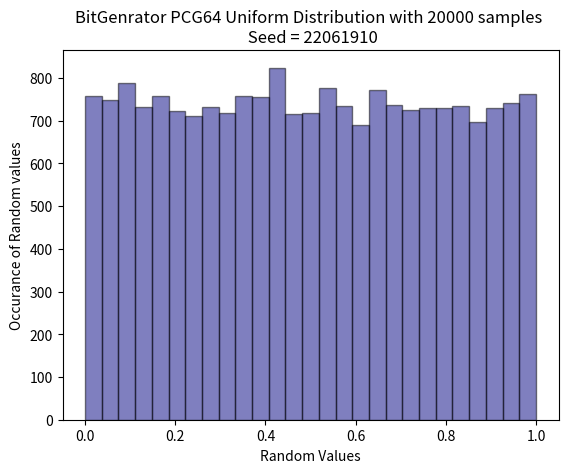
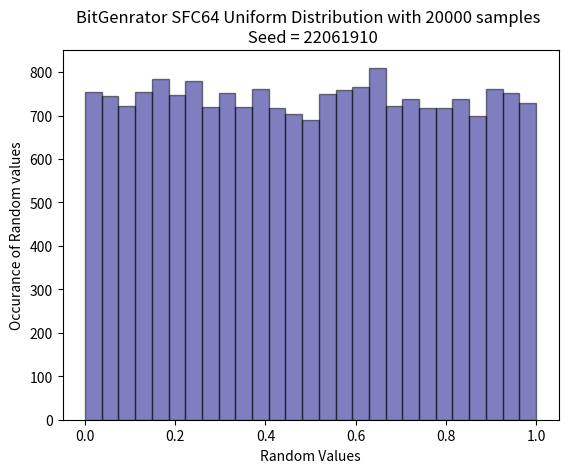
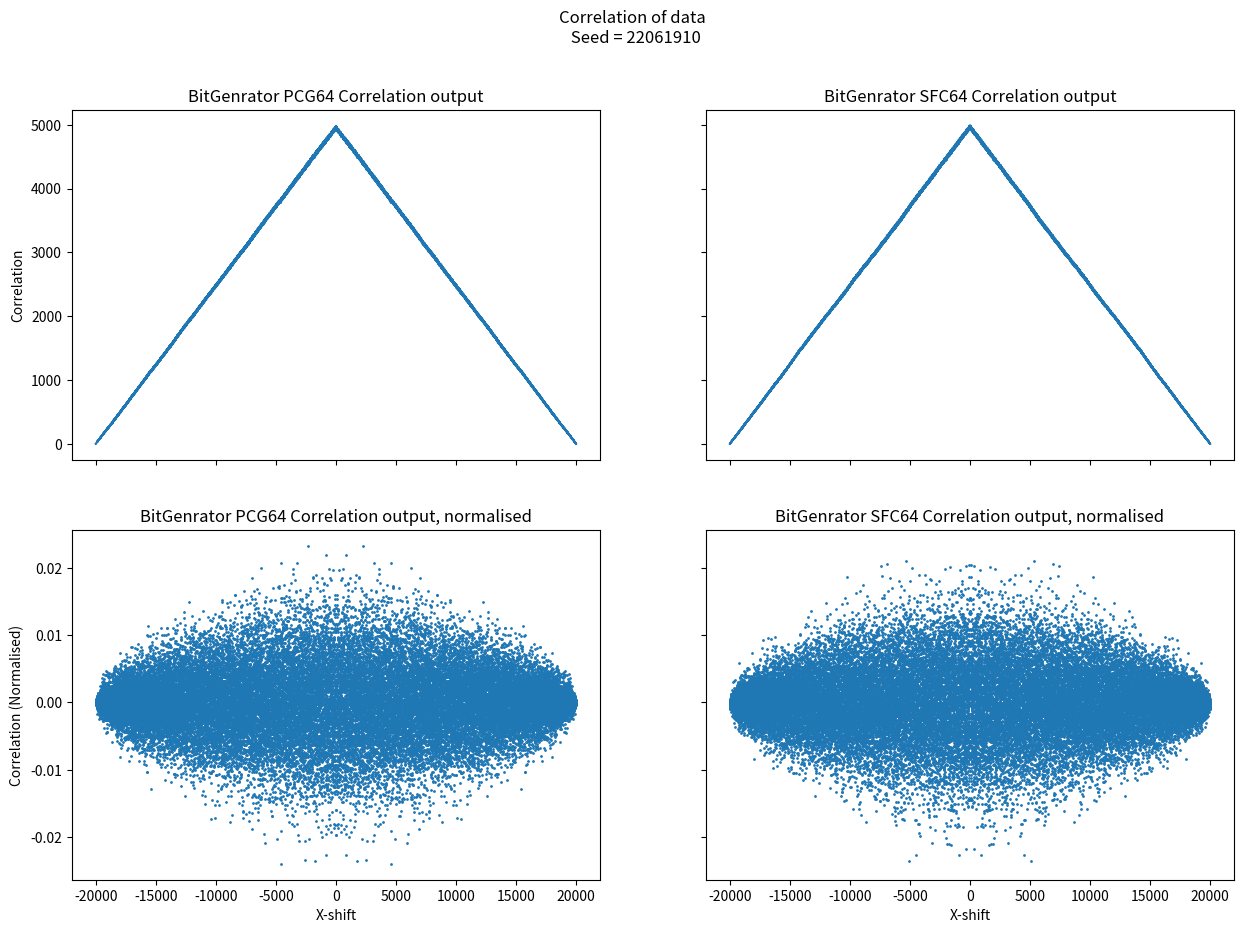

Here is the Python script that generated these plots, in order: (Note: this script raises an exception after producing the figures.)
#Import necessary libraries
import numpy as np
import matplotlib.pyplot as plt
import time as t

#Basic function that shifts all the values in an array x number of indices 'to the right'.
def shiftFunc(Array,Shift):
    # A quick check to see if the desired shift length exceeds the length of the array
    if Shift > len(Array):
        print('Array Shift exceeds length of array. Function will return input Array')
        return Array
    else:
        #Seperates the Array into two parts at the point where it is to be shifted the second part is then moved to be in front and the arrays are concatenated together to make a shifted array
        ArrayFront, ArrayBack = Array[0:int(Shift)],Array[int(Shift):len(Array)]
        ShiftedArray = np.concatenate([ArrayBack,ArrayFront])
    return ShiftedArray


#Function that performs a chi squared test using the chi squared formula
def chiSQ(TotalNum,Observed,binNo):
    #Observed corresponds to the number of counts in a given bin, this has already been calcauted by plt.hist
    
    #This is the expected number of counts of values that fall within a given bin
    Expected = TotalNum / binNo

    #Peforms the final summation to attain the chi sqaured value
    ChiSq = np.sum((Observed - Expected)**2 / Expected)
    
    return ChiSq


#A function that performs calculations relevant to the Freedman–Diaconis rule, which is used to find the number of bins in a histogram should use for a given dataset

def FDBinFinder(RandArray):
    
    #Gets the lower and upper quartiles for the input array
    RandArray25, RandArray75 = np.percentile(RandArray, [25, 75])
    
    #The calcualtion that is the Freedman–Diaconis rule is performed
    BinWidth = 2 * (RandArray75 - RandArray25) * len(RandArray) ** (-1/3)
    
    #Calcualtes number of bins from bin width
    BinNum = round((RandArray.max() - RandArray.min()) / BinWidth)
    
    return BinNum


#All input variables for all tasks are declared here
TotalNum = 20000
TotalParticles = 1000
TotalEvents = 10000

#Seed is set using the t.time() function, returns the current time in Unix time, which is seconds since 01/01/1970 00:00 (UTC)
#Seed could also be set with a integer value

#Seed = int(t.time())
Seed = 22061910

#The Bit Generators PCG64 and SFC64 were chosen for this script
PCG64 = np.random.Generator(np.random.PCG64(seed=np.random.SeedSequence(Seed)))
SFC64 = np.random.Generator(np.random.SFC64(seed=np.random.SeedSequence(Seed)))

#Generates an array of n lengths filled with random numbers from 0 to 1
PCRand = PCG64.random(TotalNum)
SFRand = SFC64.random(TotalNum)


#Generates the number of bins needed for the histograms
PCRandBinNum = FDBinFinder(PCRand)
SFRandBinNum = FDBinFinder(SFRand)

#Create and plot the histograms while obtaning the bin numbers needed for the chi squared test
plt.figure(1)
PCRandHistOut = plt.hist(PCRand, bins = PCRandBinNum, alpha=0.5,edgecolor='black',color='navy')
plt.title(f'BitGenrator PCG64 Uniform Distribution with {TotalNum} samples \n Seed = {Seed}')
plt.xlabel('Random Values')
plt.ylabel('Occurance of Random values')


plt.figure(2)
SFRandHistOut = plt.hist(SFRand, bins = SFRandBinNum, alpha=0.5,edgecolor='black',color='navy')
plt.title(f'BitGenrator SFC64 Uniform Distribution with {TotalNum} samples \n Seed = {Seed}')
plt.xlabel('Random Values')
plt.ylabel('Occurance of Random values')

#Calcaulted the chi sqaured values for the data in the histograms
PCRandChiSQ = chiSQ(TotalNum,PCRandHistOut[0],PCRandBinNum)
SRRandChiSQ = chiSQ(TotalNum,SFRandHistOut[0],SFRandBinNum)

#Prints out result
print(f'Chi-Squared for PCG64 for {TotalNum} samples with {PCRandBinNum - 1} degress of freedom is {np.around(PCRandChiSQ,2)}')
print(f'Chi-Squared for SFC64 for {TotalNum} samples with {SFRandBinNum - 1} degress of freedom is {np.around(PCRandChiSQ,2)}')

#Correlations
#Numpy AutoCorrelate

PCRandAutoCorrelate = np.correlate(PCRand,PCRand, mode = 'full')
SFRandAutoCorrelate = np.correlate(SFRand,SFRand, mode = 'full')

PCRandAutoCorrelateNorm = np.correlate((PCRand-np.mean(PCRand)) / (np.std(PCRand) * len(PCRand)),(PCRand-np.mean(PCRand)) / (np.std(PCRand)),mode = 'full')
SFRandAutoCorrelateNorm = np.correlate((SFRand-np.mean(SFRand)) / (np.std(SFRand) * len(SFRand)),(SFRand-np.mean(SFRand)) / (np.std(SFRand)),mode = 'full')   

Xaxis = np.arange(1,len(PCRandAutoCorrelate) + 1,1)
ShiftedXaxis = Xaxis - Xaxis[int((len(Xaxis)-1)/2)]


#'Manual' correlation using loops

PCRandLooperCorrelate = np.zeros(TotalNum)
SFRandLooperCorrelate = np.zeros(TotalNum)
Xaxis2 = np.arange(1,TotalNum + 1,1)

for i in range(0,TotalNum):
    PCRandLooperCorrelate[i] = (np.correlate(PCRand,shiftFunc(PCRand,i)) /  (np.sqrt(np.sum(PCRand**2) * np.sum(shiftFunc(PCRand,i)**2))))
    SFRandLooperCorrelate[i] = (np.correlate(SFRand,shiftFunc(SFRand,i)) /  (np.sqrt(np.sum(SFRand**2) * np.sum(shiftFunc(SFRand,i)**2))))


#All np.correalte arrays share the same index where they reach their maximum
#The purpose of this code block is to remove the central point of no shift as we know that the array will fully corealte with itself
IndexDelete = np.where(PCRandAutoCorrelate == max(PCRandAutoCorrelate))[0][0]
ShiftedXaxis = np.delete(ShiftedXaxis,IndexDelete)
PCRandAutoCorrelate = np.delete(PCRandAutoCorrelate,IndexDelete)
SFRandAutoCorrelate = np.delete(SFRandAutoCorrelate,IndexDelete)
PCRandAutoCorrelateNorm = np.delete(PCRandAutoCorrelateNorm,IndexDelete)
SFRandAutoCorrelateNorm = np.delete(SFRandAutoCorrelateNorm,IndexDelete)


#I have used a mixture of regular and subplots depending on what would work best


#The data is plotted
Figure, ((SubPlot1,SubPlot2),(SubPlot3,SubPlot4)) = plt.subplots(2,2,figsize=(15,10), constrained_layout=False, sharex='col', sharey='row') 
Figure.suptitle(f"Correlation of data \n Seed = {Seed}")


SubPlot1.title.set_text('BitGenrator PCG64 Correlation output')
SubPlot1.plot(ShiftedXaxis,PCRandAutoCorrelate)

SubPlot2.title.set_text('BitGenrator SFC64 Correlation output')
SubPlot2.plot(ShiftedXaxis,SFRandAutoCorrelate)

SubPlot3.title.set_text('BitGenrator PCG64 Correlation output, normalised')
SubPlot3.scatter(ShiftedXaxis,PCRandAutoCorrelateNorm, s = 1)

SubPlot4.title.set_text('BitGenrator SFC64 Correlation output, normalised')
SubPlot4.scatter(ShiftedXaxis,SFRandAutoCorrelateNorm, s = 1)

SubPlot1.set_ylabel('Correlation')
SubPlot3.set_ylabel('Correlation (Normalised)')

SubPlot3.set_xlabel('X-shift')
SubPlot4.set_xlabel('X-shift')

SubPlot1.grid(b=True, which='both', linestyle='-', linewidth='0.5')
SubPlot2.grid(b=True, which='both', linestyle='-', linewidth='0.5')
SubPlot3.grid(b=True, which='both', linestyle='-', linewidth='0.5')
SubPlot4.grid(b=True, which='both', linestyle='-', linewidth='0.5')

plt.show()


plt.figure(3)
plt.plot(Xaxis2,PCRandLooperCorrelate)
plt.title(f'BitGenrator PCG64 Correlation output with manual shift apllied \n Seed = {Seed}')
plt.xlabel('x-shift')
plt.ylabel('Correlation')


plt.figure(4)
plt.plot(Xaxis2,SFRandLooperCorrelate)
plt.title(f'BitGenrator SFC64 Correlation output with manual shift apllied \n Seed = {Seed}')
plt.xlabel('x-shift')
plt.ylabel('Correlation')


ShiftVal = 20
plt.figure(5)
plt.title(f'BitGenrator PCG64 Lag plot with {TotalNum} samples \n Seed = {Seed}')
plt.xlabel('Random Values')
plt.ylabel(f'Random values shifted by + {ShiftVal}')
plt.scatter(PCRand,shiftFunc(PCRand,ShiftVal), s = 1)

plt.figure(6)
plt.title(f'BitGenrator SFC64 Uniform Distributions with {TotalNum} samples \n Seed = {Seed}')
plt.xlabel('Random Values')
plt.ylabel(f'Random values shifted by + {ShiftVal}')
plt.scatter(SFRand,shiftFunc(SFRand,ShiftVal), s = 1)



#Tasks 2-4

#Create a timeaxis for the particles
Timeaxis = np.arange(0,TotalEvents + 1,1)

#Get random particle positions
PCRandBox = PCG64.random(TotalParticles)
SFRandBox = SFC64.random(TotalParticles)

#These matricies will be used to store the location of the particles
PCRandParticleLocY = np.zeros((len(PCRandBox),len(Timeaxis)))
PCRandParticleLocYBox2 = np.zeros((len(PCRandBox),len(Timeaxis)))

SFRandParticleLocY = np.zeros((len(SFRandBox),len(Timeaxis)))
SFRandParticleLocYBox2 = np.zeros((len(SFRandBox),len(Timeaxis)))

#This populates the previous matrices with the location of the particles
#The SFC64 random numbers are given a +1 increase to put it starting in another partition this was in case I decided to try out some methods of data plotting. I did not do anything with this, but I saw no reason to go back and change to +1 gain
for i in range(0,len(PCRandBox)):
    PCRandParticleLocY[i][0] = PCRandBox[i]
    PCRandParticleLocYBox2[i][0] = PCRandBox[i]
    SFRandParticleLocY[i][0] = (SFRandBox[i] + 1)
    SFRandParticleLocYBox2[i][0] = (SFRandBox[i] + 1)
    

#Probability for task 4
P = 0.75

for i in range(1,len(Timeaxis)):
    
    #Picks a random particle from each partition
    Index1 = PCG64.integers(0,TotalParticles,1)[0]
    Index2 = SFC64.integers(0,TotalParticles,1)[0]
    
    Index3 = PCG64.integers(0,TotalParticles,1)[0]
    Index4 = SFC64.integers(0,TotalParticles,1)[0]
    
    #Stores the current y-coordinates of the selected particle
    Particle1 = PCRandParticleLocY[Index1][i-1]
    Particle2 = SFRandParticleLocY[Index2][i-1]
    
    Particle3 = PCRandParticleLocY[Index1][i-1]
    Particle4 = SFRandParticleLocY[Index2][i-1]
    
    
    #Moves the random particle in each partition to the oppostie parition
    if Particle1 <= 1:
        Particle1 = Particle1 + 1
    else:
        Particle1 = Particle1 - 1
    
    if Particle2 >= 1:
        Particle2 = Particle2 - 1
    else:
        Particle2 = Particle2 + 1
     
    #Picks a random particle in each partition and prepares it to move it to the opposite partition
    if Particle3 <= 1:
        #A second check occurs to see if it makes the transition, if it does it will cross the partition
        if PCG64.random(1)[0] < P:
            Particle3 = Particle3 + 1
    else:
        #A second check occurs to see if it makes the transition, if it does it will cross the partition
        if PCG64.random(1)[0] >= P:    
            Particle3 = Particle3 - 1
        
    #This does mean that it is possible for no transition to occur in any given 'timeframe'
        
    if Particle4 >= 1:
        if SFC64.random(1)[0] < P:
            Particle4 = Particle4 - 1
    else:
        if PCG64.random(1)[0] >= P:
            Particle4 = Particle4 + 1
      
    #I understand this is not the most efficient or elegant method to do this, but this is the only one that would work
    #This updates the next column in the matrix with the current column’s data
    for k in range(0,len(PCRandBox)):
        PCRandParticleLocY[k][i] = PCRandParticleLocY[k][i-1]
        SFRandParticleLocY[k][i] =  SFRandParticleLocY[k][i-1]
        PCRandParticleLocYBox2[k][i] = PCRandParticleLocYBox2[k][i-1]
        SFRandParticleLocYBox2[k][i] = SFRandParticleLocYBox2[k][i-1]
    
    #These input the selected particle’s new location into the matrices
    PCRandParticleLocY[Index1][i] = Particle1
    SFRandParticleLocY[Index2][i] = Particle2
    
    PCRandParticleLocYBox2[Index3][i] = Particle3
    SFRandParticleLocYBox2[Index4][i] = Particle4


#The data is plotted
Figure, ((SubPlot1,SubPlot2),(SubPlot3,SubPlot4)) = plt.subplots(2,2,figsize=(15,10), constrained_layout=False, sharex='col', sharey='row') 
Figure.suptitle(f"Position of Select Particles in A Box \n Seed = {Seed}")

SubPlot1.title.set_text('Example particles from random selection box (PCG64)')
SubPlot1.hlines(1, 0, TotalEvents, color = 'black')
SubPlot1.plot(Timeaxis, PCRandParticleLocY[0],   color = 'blue', marker = 'x', linestyle = 'dotted', markersize = 1)
SubPlot1.plot(Timeaxis, PCRandParticleLocY[TotalParticles-1],   color ='red', marker = 'x', linestyle = 'dotted', markersize = 1)
SubPlot1.plot(Timeaxis, PCRandParticleLocY[int((TotalParticles-1)/2)],   color = 'orange', marker = 'x', linestyle = 'dotted', markersize = 1)

SubPlot2.title.set_text('Example particles from random selection box (SCF64)')
SubPlot2.hlines(1, 0, TotalEvents, color = 'black')
SubPlot2.plot(Timeaxis, SFRandParticleLocY[0],   color = 'blue', marker = 'x', linestyle = 'dotted', markersize = 1)
SubPlot2.plot(Timeaxis, SFRandParticleLocY[TotalParticles-1],   color ='red', marker = 'x', linestyle = 'dotted', markersize = 1)
SubPlot2.plot(Timeaxis, SFRandParticleLocY[int((TotalParticles-1)/2)],   color = 'orange', marker = 'x', linestyle = 'dotted', markersize = 1)

SubPlot3.title.set_text('Example particles from 75/25 bias box (PCG64)')
SubPlot3.hlines(1, 0, TotalEvents, color = 'black')
SubPlot3.plot(Timeaxis, PCRandParticleLocYBox2[0],   color = 'blue', marker = 'x', linestyle = 'dotted', markersize = 1)
SubPlot3.plot(Timeaxis, PCRandParticleLocYBox2[TotalParticles-1],   color ='red', marker = 'x', linestyle = 'dotted', markersize = 1)
SubPlot3.plot(Timeaxis, PCRandParticleLocYBox2[int((TotalParticles-1)/2)],   color = 'orange', marker = 'x', linestyle = 'dotted', markersize = 1)

SubPlot4.title.set_text('Example particles from 75/25 bias box (SCF64)')
SubPlot4.hlines(1, 0, TotalEvents, color = 'black')
SubPlot4.plot(Timeaxis, SFRandParticleLocYBox2[0],   color = 'blue', marker = 'x', linestyle = 'dotted', markersize = 1)
SubPlot4.plot(Timeaxis, SFRandParticleLocYBox2[TotalParticles-1],   color ='red', marker = 'x', linestyle = 'dotted', markersize = 1)
SubPlot4.plot(Timeaxis, SFRandParticleLocYBox2[int((TotalParticles-1)/2)],   color = 'orange', marker = 'x', linestyle = 'dotted', markersize = 1)

SubPlot1.set_ylabel('Particle Postion')
SubPlot3.set_ylabel('Particle Postion')

SubPlot3.set_xlabel('TimeStep')
SubPlot4.set_xlabel('TimeStep')

SubPlot1.grid(b=True, which='both', linestyle='-', linewidth='0.5')
SubPlot2.grid(b=True, which='both', linestyle='-', linewidth='0.5')
SubPlot3.grid(b=True, which='both', linestyle='-', linewidth='0.5')
SubPlot4.grid(b=True, which='both', linestyle='-', linewidth='0.5')

plt.show()


#These arrays and following loop will count how many particles are in their respective starting partition
#Box 1 corresponds to the starting Box
PCRandBox1Count = np.zeros(len(Timeaxis)) 
SFRandBox1Count = np.zeros(len(Timeaxis)) 
PCRandBox1Count75 = np.zeros(len(Timeaxis)) 
SFRandBox1Count75 = np.zeros(len(Timeaxis)) 

for i in range(0,len(Timeaxis)):
   PCRandBox1Count[i] = len(np.where(PCRandParticleLocY[:,i] < 1)[0])
   SFRandBox1Count[i] = len(np.where(SFRandParticleLocY[:,i] > 1)[0])
   PCRandBox1Count75[i] = len(np.where(PCRandParticleLocYBox2[:,i] < 1)[0])
   SFRandBox1Count75[i] = len(np.where(SFRandParticleLocYBox2[:,i] > 1)[0])
   

#The data is plotted
Figure, ((SubPlot1,SubPlot2),(SubPlot3,SubPlot4)) = plt.subplots(2,2,figsize=(15,10), constrained_layout=False, sharex='col', sharey='row') 
Figure.suptitle(f"Particles In A Box \n Seed = {Seed}")

SubPlot1.plot(Timeaxis,PCRandBox1Count, label = 'Starting Parition')
SubPlot1.plot(Timeaxis,(1000 - PCRandBox1Count), label = 'Other Parition')

SubPlot2.plot(Timeaxis,SFRandBox1Count, label = 'Starting Parition')
SubPlot2.plot(Timeaxis,(1000 - SFRandBox1Count), label = 'Other Parition')

SubPlot3.plot(Timeaxis,PCRandBox1Count75, label = 'Starting Parition')
SubPlot3.plot(Timeaxis,(1000 - PCRandBox1Count75), label = 'Other Parition')
SubPlot3.hlines(750, 0, TotalEvents, color = 'black', linestyle="dotted")
SubPlot3.hlines(250, 0, TotalEvents, color = 'red', linestyle="dotted")

SubPlot4.plot(Timeaxis,SFRandBox1Count75, label = 'Starting Parition')
SubPlot4.plot(Timeaxis,(1000 - SFRandBox1Count75), label = 'Other Parition')
SubPlot4.hlines(750, 0, TotalEvents, color = 'black', linestyle="dotted")
SubPlot4.hlines(250, 0, TotalEvents, color = 'red', linestyle="dotted")

SubPlot1.set_ylabel('Number of Particles')
SubPlot3.set_ylabel('Number of Particles')

SubPlot3.set_xlabel('TimeStep')
SubPlot4.set_xlabel('TimeStep')

SubPlot1.grid(b=True, which='both', linestyle='-', linewidth='0.5')
SubPlot2.grid(b=True, which='both', linestyle='-', linewidth='0.5')
SubPlot3.grid(b=True, which='both', linestyle='-', linewidth='0.5')
SubPlot4.grid(b=True, which='both', linestyle='-', linewidth='0.5')


SubPlot1.legend(loc = 'upper right', fontsize = '10')
SubPlot2.legend(loc = 'upper right', fontsize = '10')
SubPlot3.legend(loc = 'upper right', fontsize = '10')
SubPlot4.legend(loc = 'upper right', fontsize = '10')

plt.show()
